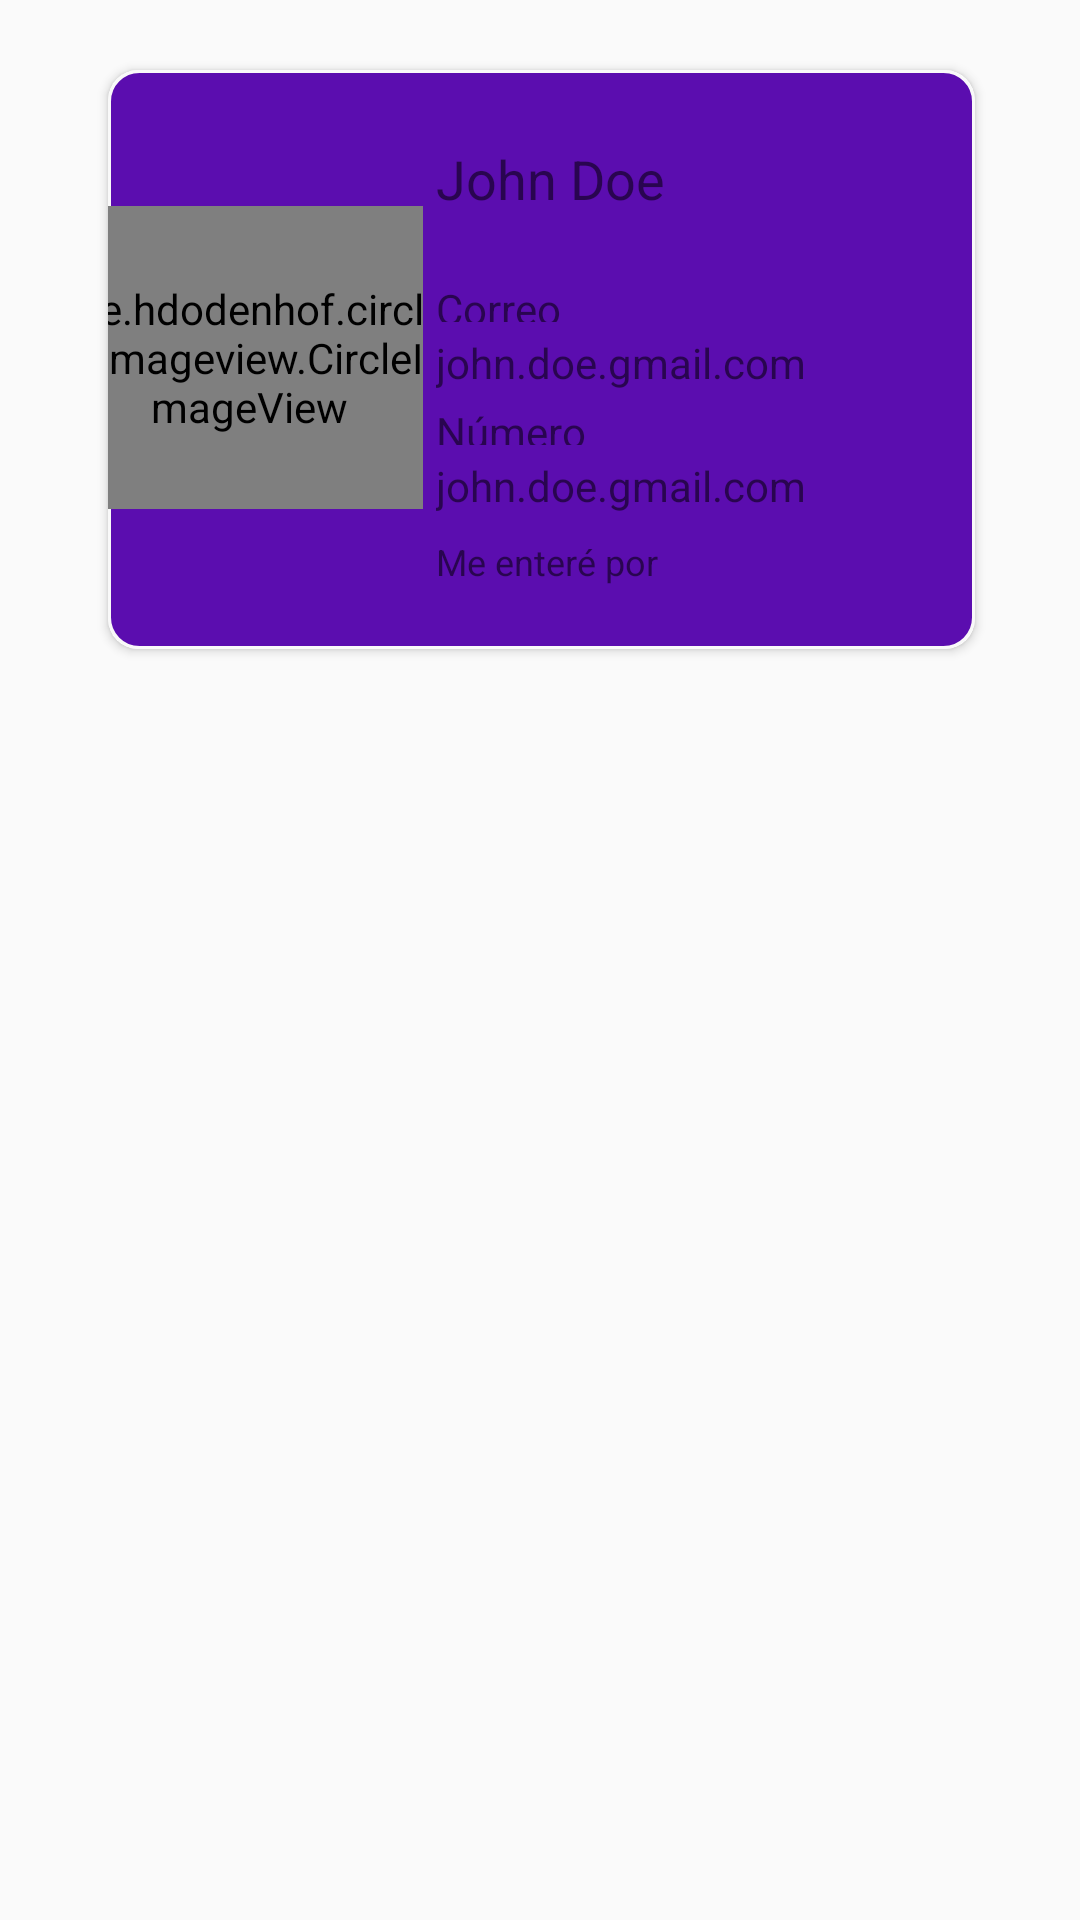

Layout XML and referenced resources for this Android screen:
<!-- AndroidManifest.xml: application theme AppTheme -->
<!-- res/layout/fragment_collection_list_view.xml -->
<?xml version="1.0" encoding="utf-8"?>
<androidx.constraintlayout.widget.ConstraintLayout xmlns:android="http://schemas.android.com/apk/res/android"
        xmlns:app="http://schemas.android.com/apk/res-auto"

        android:layout_width="match_parent"

        android:layout_height="wrap_content">


    <androidx.cardview.widget.CardView

            android:layout_width="match_parent"

            android:layout_height="205dp"
            android:layout_marginStart="31dp"
            android:layout_marginEnd="30dp"
            android:elevation="2dp"
            app:cardCornerRadius="10dp"

            app:cardUseCompatPadding="true"
            app:layout_constraintBottom_toBottomOf="parent"
            app:layout_constraintEnd_toEndOf="parent"
            app:layout_constraintHorizontal_bias="0.0"
            app:layout_constraintStart_toStartOf="parent"
            app:layout_constraintTop_toTopOf="parent"
            app:layout_constraintVertical_bias="0.04000002">

        <androidx.constraintlayout.widget.ConstraintLayout
                android:background="@drawable/cardview_radius"
                android:id="@+id/item_container_account"
                android:layout_width="match_parent"
                android:layout_height="match_parent"
                app:layout_constraintEnd_toEndOf="parent"
                app:layout_constraintStart_toStartOf="parent"
                app:layout_constraintTop_toTopOf="parent">


            <androidx.constraintlayout.widget.Guideline
                    android:id="@+id/guideline2"
                    android:layout_width="wrap_content"
                    android:layout_height="wrap_content"
                    android:orientation="vertical"
                    app:layout_constraintGuide_percent="0.45" />

            <de.hdodenhof.circleimageview.CircleImageView
                    android:id="@+id/img_view_user"
                    android:layout_width="116dp"
                    android:layout_height="101dp"
                    app:civ_border_width="1dp"
                    app:civ_border_color="@android:color/black"
                    android:src="@drawable/github_neko"
                    android:layout_marginStart="19dp"
                    android:layout_marginTop="51dp"
                    android:layout_marginEnd="215dp"
                    android:layout_marginBottom="53dp"
                    app:layout_constraintBottom_toBottomOf="parent"
                    app:layout_constraintEnd_toEndOf="parent"
                    app:layout_constraintStart_toStartOf="parent"
                    app:layout_constraintTop_toTopOf="parent"
                    app:layout_constraintVertical_bias="0.496"
                     />

            <TextView
                    android:id="@+id/txt_name"
                    style="@style/AppTheme.txt_main_fields"
                    android:layout_width="150dp"
                    android:layout_height="23dp"
                    android:layout_marginStart="20dp"
                    android:layout_marginTop="24dp"
                    android:layout_marginEnd="45dp"
                    android:text="@string/collection_view_john_doe_name"
                    android:textSize="18sp"
                    app:layout_constraintBottom_toTopOf="@+id/txt_email"
                    app:layout_constraintEnd_toEndOf="parent"
                    app:layout_constraintStart_toEndOf="@+id/img_view_user"
                    app:layout_constraintTop_toTopOf="parent" />

            <TextView
                    android:id="@+id/txt_email"
                    style="@style/AppTheme.txt_main_fields"
                    android:layout_width="110dp"
                    android:layout_height="14dp"
                    android:layout_marginStart="20dp"
                    android:layout_marginTop="23dp"
                    android:layout_marginEnd="85dp"
                    android:text="@string/form_fragment_email"
                    app:layout_constraintEnd_toEndOf="parent"
                    app:layout_constraintStart_toEndOf="@+id/img_view_user"
                    app:layout_constraintTop_toBottomOf="@+id/txt_name" />

            <TextView
                    android:id="@+id/txt_user_email"
                    style="@style/AppTheme.txt_secondary_fields"
                    android:layout_width="153dp"
                    android:layout_height="19dp"
                    android:layout_marginStart="20dp"
                    android:layout_marginTop="4dp"
                    android:layout_marginEnd="42dp"
                    android:text="@string/collection_view_john_doe_email"
                    app:layout_constraintEnd_toEndOf="parent"
                    app:layout_constraintStart_toEndOf="@+id/img_view_user"
                    app:layout_constraintTop_toBottomOf="@+id/txt_email" />

            <TextView
                    android:id="@+id/txt_telephone"
                    style="@style/AppTheme.txt_main_fields"
                    android:layout_width="105dp"
                    android:layout_height="14dp"
                    android:layout_marginStart="20dp"
                    android:layout_marginTop="4dp"
                    android:layout_marginEnd="90dp"
                    android:text="@string/form_fragment_telephone"
                    app:layout_constraintEnd_toEndOf="parent"
                    app:layout_constraintStart_toEndOf="@+id/img_view_user"
                    app:layout_constraintTop_toBottomOf="@+id/txt_user_email" />

            <TextView
                    android:id="@+id/txt_user_telephone"
                    style="@style/AppTheme.txt_secondary_fields"
                    android:layout_width="153dp"
                    android:layout_height="19dp"
                    android:layout_marginStart="20dp"
                    android:layout_marginTop="4dp"
                    android:layout_marginEnd="42dp"
                    android:text="@string/collection_view_john_doe_email"
                    app:layout_constraintEnd_toEndOf="parent"
                    app:layout_constraintStart_toEndOf="@+id/img_view_user"
                    app:layout_constraintTop_toBottomOf="@+id/txt_telephone" />

            <TextView
                    android:id="@+id/txt_found_by"
                    style="@style/AppTheme.txt_main_fields"
                    android:layout_width="150dp"
                    android:layout_height="30dp"
                    android:layout_marginStart="20dp"
                    android:layout_marginEnd="45dp"
                    android:text="@string/collection_view_found_by"

                    android:textSize="12sp"
                    app:layout_constraintBottom_toBottomOf="parent"
                    app:layout_constraintEnd_toEndOf="parent"
                    app:layout_constraintStart_toEndOf="@+id/img_view_user"
                    app:layout_constraintTop_toBottomOf="@+id/txt_user_telephone" />

        </androidx.constraintlayout.widget.ConstraintLayout>
    </androidx.cardview.widget.CardView>

</androidx.constraintlayout.widget.ConstraintLayout>
<!-- resources referenced by this layout -->
<resources>
  <!-- drawable cardview_radius (drawable) -->
  <?xml version="1.0" encoding="utf-8"?>
  <shape xmlns:android="http://schemas.android.com/apk/res/android">
  
      <corners android:radius="10dp" />
      <stroke android:width="1dp" android:color="@color/color_white" />
      <solid android:color="@color/bitlab_purple1"/>
  
  </shape>
  <string name="collection_view_found_by">Me enteré por</string>
  <string name="collection_view_john_doe_email">john.doe.gmail.com</string>
  <string name="collection_view_john_doe_name">John Doe</string>
  <string name="form_fragment_email">Correo electrónico:</string>
  <string name="form_fragment_telephone">Número telefónico:</string>
  <style name="AppTheme" parent="Theme.AppCompat.Light.DarkActionBar">
          
          <item name="colorPrimary">@color/colorPrimary</item>
          <item name="colorPrimaryDark">@color/colorPrimaryDark</item>
          <item name="colorAccent">@color/colorAccent</item>
      </style>
  <color name="color_white">#F9F9F9</color>
  <color name="bitlab_purple1">#5b0daf</color>
  <color name="colorPrimary">#0F0F0F</color>
  <color name="colorPrimaryDark">#41414E</color>
  <color name="colorAccent">#D81B60</color>
</resources>
